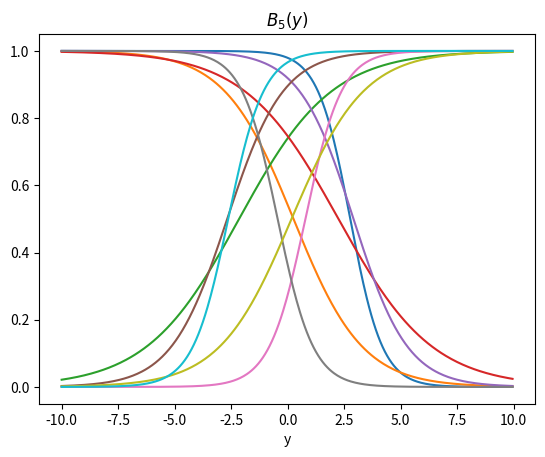

Write the Python code that produced this figure.
import numpy as np
import matplotlib.pyplot as plt

r = [[2.767550, 1.395948, 0.256857, 0.654884 ],
[-2.149569, -0.486592, 2.247638, 0.480827],
[2.912786, 0.833915, -2.674430, -0.804692],
[0.784520, -1.246593, -0.442674, 1.267158],
[0.170859, -0.626374, -2.630421, -1.274457]]


def f(x, a, b):
    return 1.0 /  (1 + np.exp(b  * (x - a)))

for i in range(0, len(r)):
    plt.xlabel('x')
    plt.title('$A_' + str(i+1) + '(x)$')
    x = np.arange(-10.0, 10.0, 0.05)
    plt.plot(x, f(x, r[i][0], r[i][1]))
    plt.show()

    plt.xlabel('y')
    plt.title('$B_' + str(i+1) + '(y)$')
    plt.plot(x, f(x, r[i][2], r[i][3]))
    plt.show()

